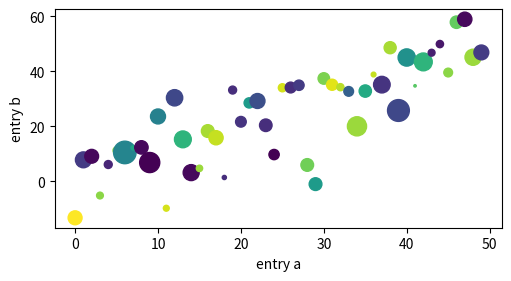

Generate this figure with matplotlib:
import matplotlib.pyplot as plt
import numpy as np

if __name__ == '__main__':
    np.random.seed(197876)
    data = {'a': np.arange(50),
            'c': np.random.randint(0, 50, 50),
            'd': np.random.randn(50)}
    data['b'] = data['a'] + 10 * np.random.randn(50)
    data['d'] = np.abs(data['d']) * 100

    fig, ax = plt.subplots(figsize=(5, 2.7), layout='constrained')
    ax.scatter('a', 'b', c='c', s='d', data=data)
    ax.set_xlabel('entry a')
    ax.set_ylabel('entry b')
    plt.show()